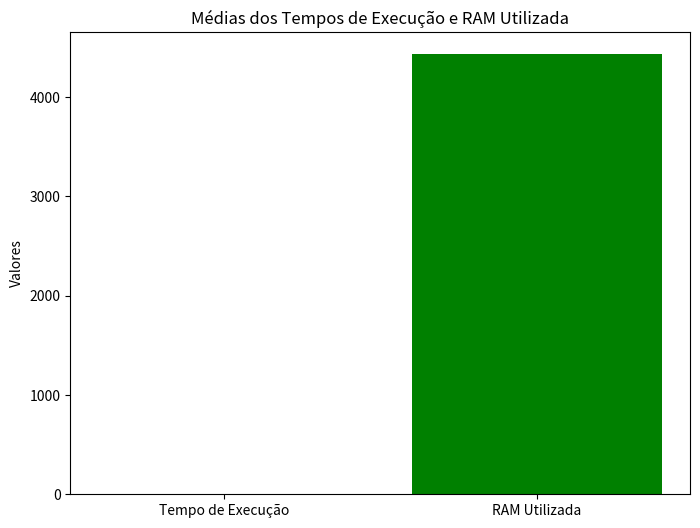
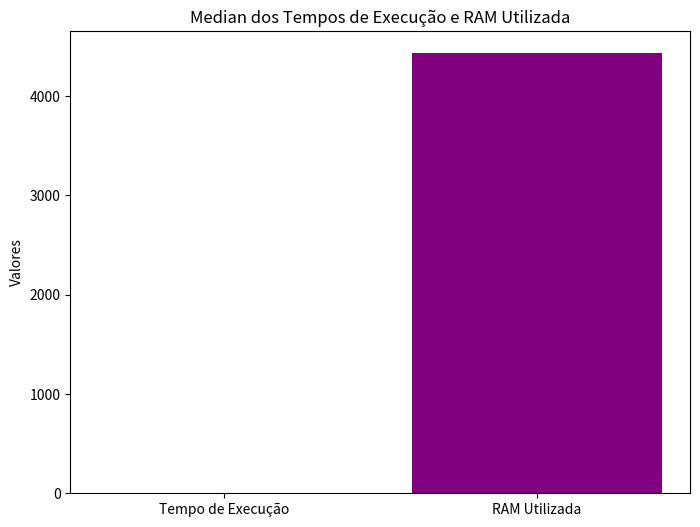

The script that saved these images, in order:
import matplotlib.pyplot as plt

# Valores de média e mediana dos tempos de execução e RAM utilizada
media_tempo = 5.2
media_ram = 4430
mediana_tempo = 5.0
mediana_ram = 4430

# Dados para os gráficos
categorias = ['Tempo de Execução', 'RAM Utilizada']
media_valores = [media_tempo, media_ram]
mediana_valores = [mediana_tempo, mediana_ram]

# Gráfico de médias
plt.figure(figsize=(8, 6))
plt.bar(categorias, media_valores, color=['blue', 'green'])
plt.title('Médias dos Tempos de Execução e RAM Utilizada')
plt.ylabel('Valores')
plt.show()

# Gráfico de medianas
plt.figure(figsize=(8, 6))
plt.bar(categorias, mediana_valores, color=['orange', 'purple'])
plt.title('Median dos Tempos de Execução e RAM Utilizada')
plt.ylabel('Valores')
plt.show()
